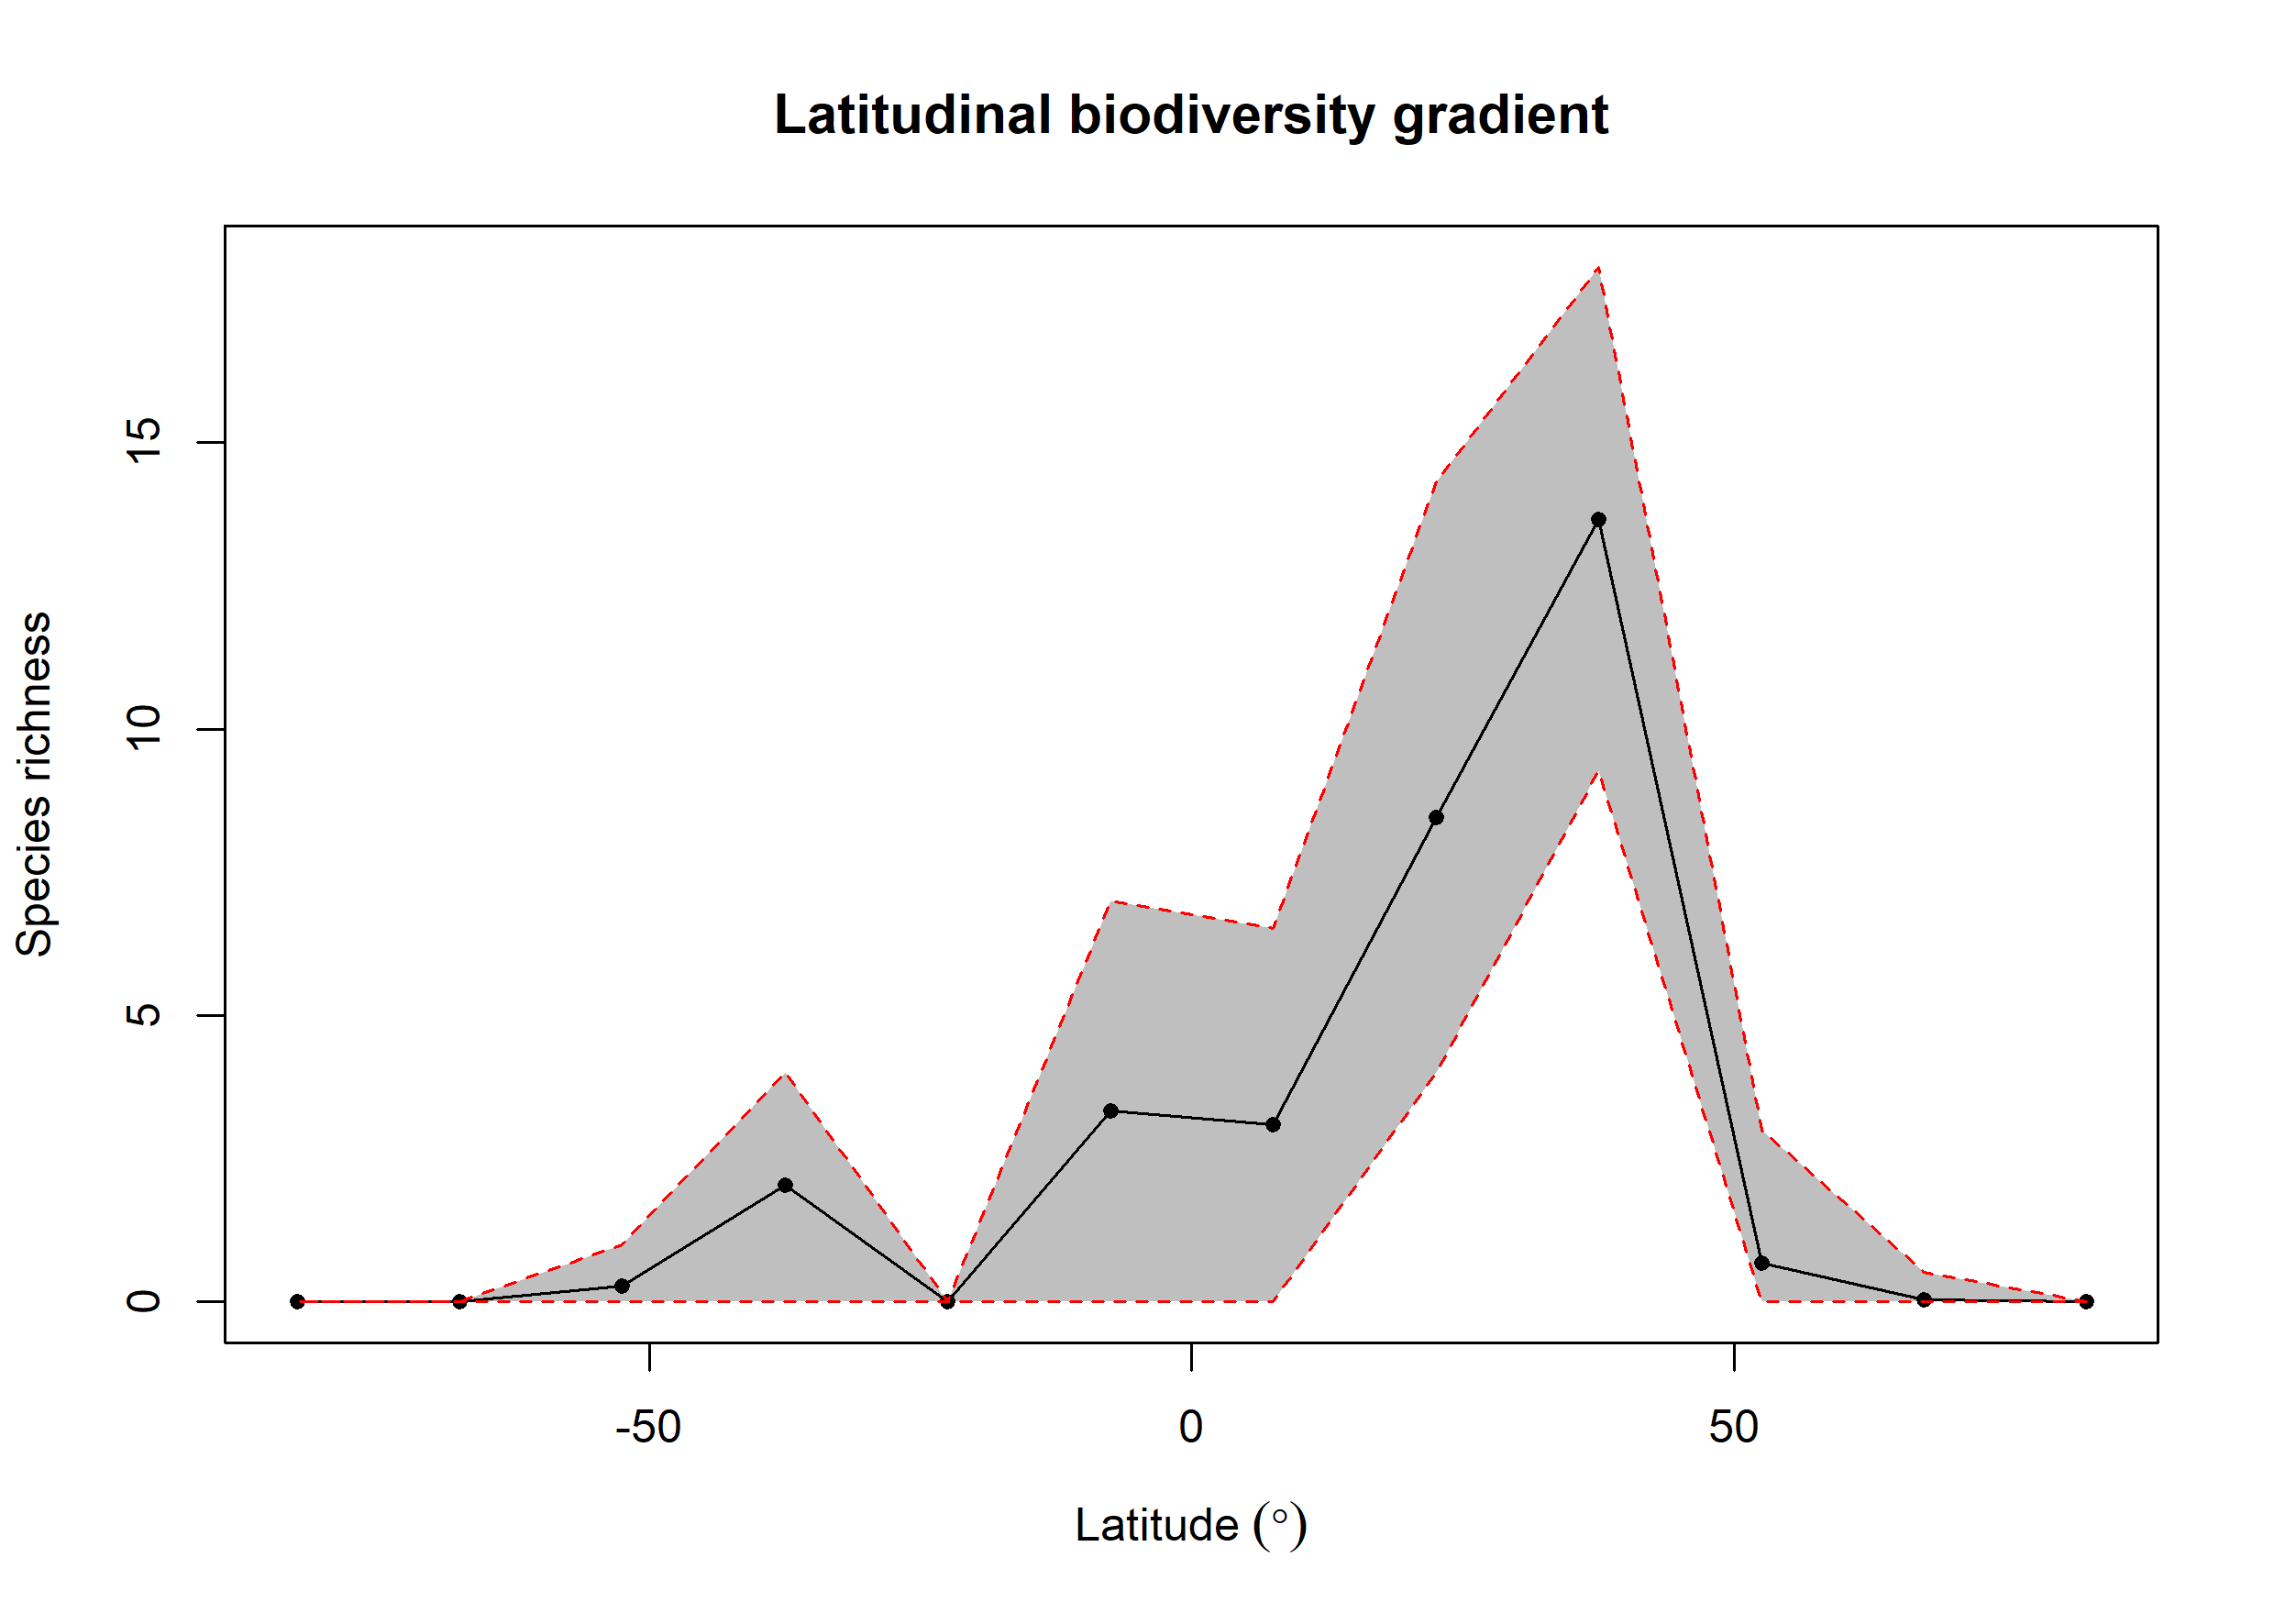

The data file committed next to this chart (first rows):
bin, max, min, mid, hemisphere, mean_richness, CI.Lower, CI.Upper
1, 90, 75, 82.5, N, NA, NA, NA
2, 75, 60, 67.5, N, 0.03, 0, 0.525
3, 60, 45, 52.5, N, 0.68, 0, 3
4, 45, 30, 37.5, N, 13.66, 9.276, 18.07
5, 30, 15, 22.5, N, 8.454, 4, 14.32
6, 15, 0, 7.5, N, 3.089, 0, 6.523
7, 0, -15, -7.5, S, 3.34, 0, 6.996
8, -15, -30, -22.5, S, NA, NA, NA
9, -30, -45, -37.5, S, 2.04, 0, 4
10, -45, -60, -52.5, S, 0.28, 0, 1
11, -60, -75, -67.5, S, NA, NA, NA
12, -75, -90, -82.5, S, NA, NA, NA
